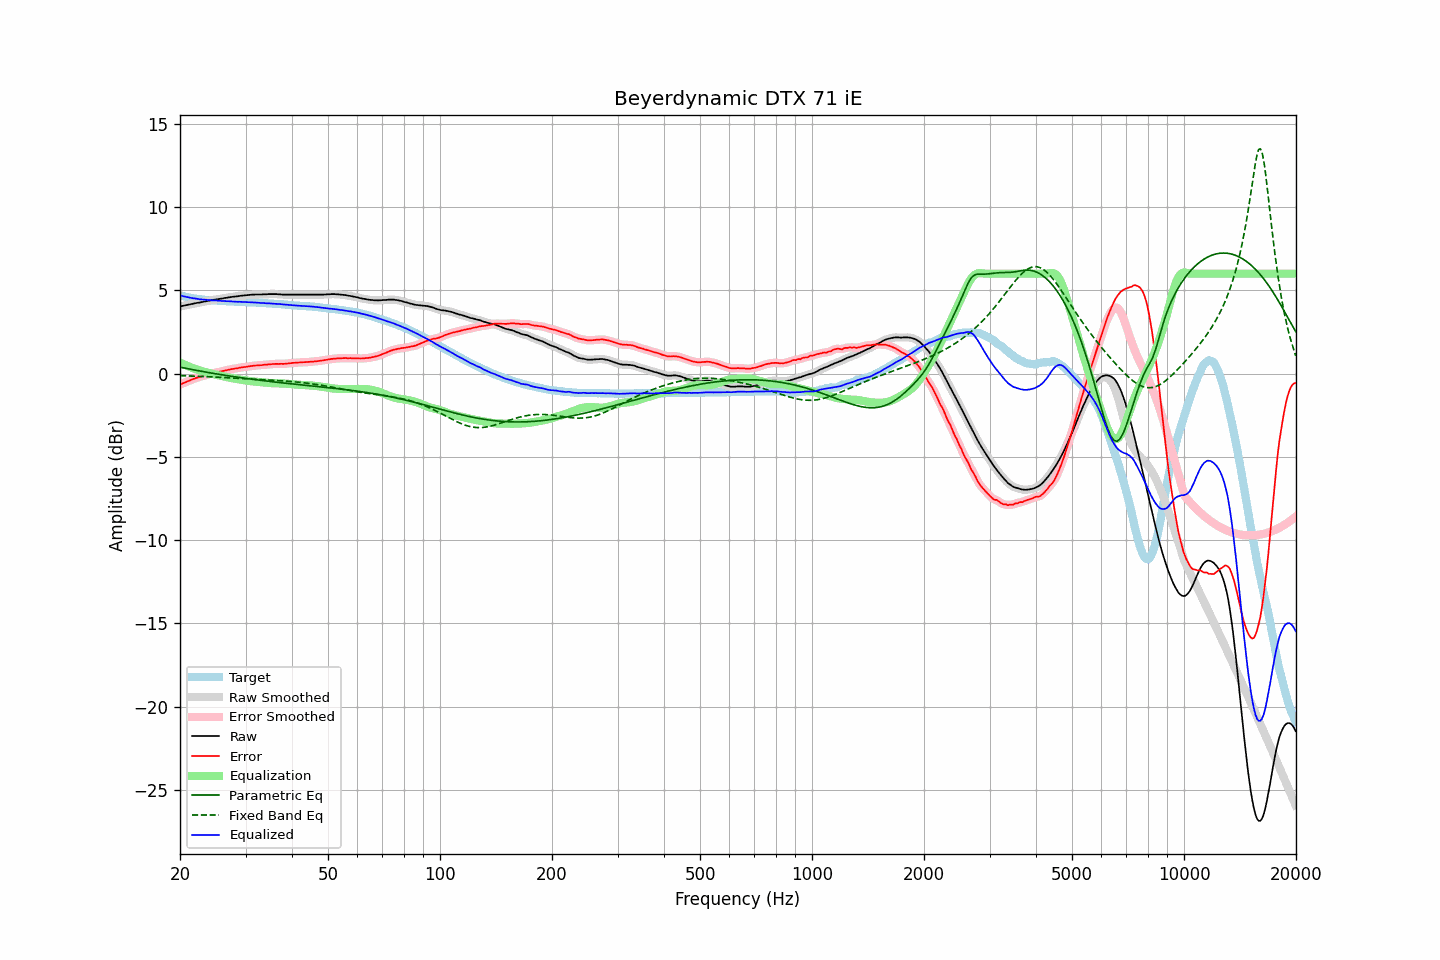

Source data for this figure (header and first rows):
frequency, raw, error, smoothed, error_smoothed, equalization, parametric_eq, fixed_band_eq, equalized_raw, equalized_smoothed, target
20.00, 4.03, -0.66, 4.03, -0.66, 0.67, 0.39, -0.12, 4.70, 4.70, 4.70
20.20, 4.05, -0.61, 4.05, -0.62, 0.62, 0.37, -0.12, 4.67, 4.67, 4.67
20.40, 4.07, -0.57, 4.07, -0.57, 0.57, 0.35, -0.13, 4.65, 4.65, 4.65
20.61, 4.09, -0.53, 4.09, -0.53, 0.53, 0.33, -0.13, 4.62, 4.62, 4.63
20.81, 4.11, -0.49, 4.11, -0.49, 0.49, 0.31, -0.13, 4.60, 4.60, 4.61
21.02, 4.13, -0.45, 4.13, -0.45, 0.45, 0.29, -0.14, 4.58, 4.58, 4.59
21.23, 4.15, -0.41, 4.15, -0.41, 0.41, 0.27, -0.14, 4.56, 4.56, 4.57
21.44, 4.17, -0.37, 4.17, -0.37, 0.37, 0.26, -0.14, 4.55, 4.55, 4.55
21.66, 4.19, -0.33, 4.19, -0.33, 0.34, 0.24, -0.15, 4.53, 4.53, 4.53
21.87, 4.21, -0.30, 4.21, -0.30, 0.30, 0.22, -0.15, 4.51, 4.51, 4.51
22.09, 4.23, -0.26, 4.23, -0.26, 0.27, 0.20, -0.15, 4.50, 4.50, 4.49
22.31, 4.25, -0.23, 4.25, -0.23, 0.23, 0.18, -0.16, 4.49, 4.48, 4.48
22.54, 4.26, -0.21, 4.27, -0.20, 0.20, 0.16, -0.16, 4.47, 4.47, 4.47
22.76, 4.28, -0.18, 4.28, -0.18, 0.17, 0.15, -0.17, 4.46, 4.46, 4.46
22.99, 4.30, -0.15, 4.30, -0.15, 0.14, 0.13, -0.17, 4.45, 4.45, 4.45
23.22, 4.32, -0.12, 4.32, -0.11, 0.12, 0.11, -0.17, 4.44, 4.44, 4.44
23.45, 4.34, -0.09, 4.34, -0.09, 0.09, 0.09, -0.18, 4.43, 4.43, 4.43
23.69, 4.36, -0.06, 4.36, -0.06, 0.06, 0.08, -0.18, 4.43, 4.42, 4.42
23.92, 4.37, -0.04, 4.38, -0.04, 0.04, 0.06, -0.19, 4.41, 4.42, 4.42
24.16, 4.39, -0.01, 4.40, -0.01, 0.01, 0.04, -0.19, 4.41, 4.41, 4.41
24.40, 4.41, 0.01, 4.41, 0.01, -0.01, 0.03, -0.20, 4.40, 4.40, 4.41
24.65, 4.43, 0.04, 4.43, 0.03, -0.03, 0.01, -0.20, 4.40, 4.40, 4.40
24.89, 4.44, 0.05, 4.45, 0.06, -0.06, -0.01, -0.21, 4.39, 4.39, 4.39
25.14, 4.46, 0.08, 4.46, 0.08, -0.08, -0.02, -0.21, 4.39, 4.38, 4.38
25.39, 4.47, 0.10, 4.48, 0.10, -0.10, -0.04, -0.22, 4.37, 4.38, 4.37
25.65, 4.49, 0.12, 4.49, 0.12, -0.12, -0.05, -0.22, 4.37, 4.37, 4.37
25.91, 4.50, 0.14, 4.51, 0.14, -0.14, -0.07, -0.23, 4.36, 4.36, 4.36
26.16, 4.52, 0.16, 4.52, 0.16, -0.17, -0.09, -0.23, 4.36, 4.36, 4.36
26.43, 4.54, 0.19, 4.54, 0.19, -0.19, -0.10, -0.24, 4.36, 4.35, 4.36
26.69, 4.55, 0.21, 4.56, 0.21, -0.21, -0.12, -0.24, 4.35, 4.35, 4.35
26.96, 4.57, 0.23, 4.57, 0.23, -0.23, -0.13, -0.25, 4.35, 4.34, 4.35
27.23, 4.58, 0.25, 4.59, 0.25, -0.25, -0.15, -0.26, 4.34, 4.34, 4.33
27.50, 4.60, 0.27, 4.60, 0.27, -0.27, -0.16, -0.26, 4.34, 4.34, 4.33
27.77, 4.61, 0.28, 4.61, 0.29, -0.28, -0.18, -0.27, 4.33, 4.33, 4.33
28.05, 4.62, 0.30, 4.62, 0.30, -0.30, -0.19, -0.27, 4.32, 4.32, 4.32
28.33, 4.63, 0.32, 4.63, 0.32, -0.32, -0.20, -0.28, 4.31, 4.32, 4.32
28.62, 4.64, 0.33, 4.65, 0.33, -0.33, -0.22, -0.28, 4.31, 4.31, 4.32
28.90, 4.66, 0.36, 4.66, 0.35, -0.35, -0.23, -0.29, 4.31, 4.31, 4.31
29.19, 4.67, 0.37, 4.67, 0.37, -0.37, -0.25, -0.29, 4.31, 4.31, 4.30
29.48, 4.68, 0.38, 4.68, 0.38, -0.38, -0.26, -0.30, 4.30, 4.30, 4.30
29.78, 4.69, 0.39, 4.69, 0.39, -0.40, -0.27, -0.31, 4.30, 4.30, 4.30
30.08, 4.70, 0.41, 4.70, 0.41, -0.41, -0.29, -0.31, 4.29, 4.29, 4.30
30.38, 4.71, 0.43, 4.71, 0.42, -0.43, -0.30, -0.32, 4.29, 4.29, 4.29
30.68, 4.72, 0.44, 4.72, 0.44, -0.44, -0.31, -0.32, 4.29, 4.29, 4.28
30.99, 4.73, 0.45, 4.73, 0.45, -0.45, -0.33, -0.33, 4.28, 4.28, 4.28
31.30, 4.74, 0.46, 4.74, 0.46, -0.46, -0.34, -0.33, 4.28, 4.28, 4.28
31.61, 4.74, 0.48, 4.75, 0.48, -0.47, -0.35, -0.34, 4.27, 4.27, 4.27
31.93, 4.75, 0.49, 4.75, 0.49, -0.48, -0.36, -0.34, 4.27, 4.27, 4.27
32.24, 4.75, 0.49, 4.75, 0.49, -0.49, -0.38, -0.35, 4.26, 4.26, 4.26
32.57, 4.75, 0.50, 4.75, 0.50, -0.50, -0.39, -0.35, 4.25, 4.25, 4.25
32.89, 4.75, 0.51, 4.75, 0.51, -0.51, -0.40, -0.36, 4.25, 4.25, 4.25
33.22, 4.75, 0.51, 4.76, 0.52, -0.52, -0.41, -0.36, 4.24, 4.24, 4.25
33.55, 4.76, 0.53, 4.76, 0.52, -0.53, -0.42, -0.37, 4.24, 4.23, 4.23
33.89, 4.76, 0.53, 4.76, 0.53, -0.54, -0.44, -0.37, 4.23, 4.23, 4.23
34.23, 4.76, 0.54, 4.77, 0.55, -0.54, -0.45, -0.38, 4.22, 4.22, 4.23
34.57, 4.77, 0.56, 4.77, 0.55, -0.55, -0.46, -0.38, 4.22, 4.22, 4.21
34.92, 4.77, 0.56, 4.77, 0.56, -0.56, -0.47, -0.39, 4.21, 4.21, 4.21
35.27, 4.77, 0.57, 4.77, 0.57, -0.57, -0.48, -0.39, 4.20, 4.21, 4.21
35.62, 4.77, 0.58, 4.77, 0.58, -0.58, -0.49, -0.40, 4.20, 4.20, 4.19
35.97, 4.77, 0.58, 4.77, 0.58, -0.58, -0.50, -0.40, 4.19, 4.19, 4.19
... 635 more rows
